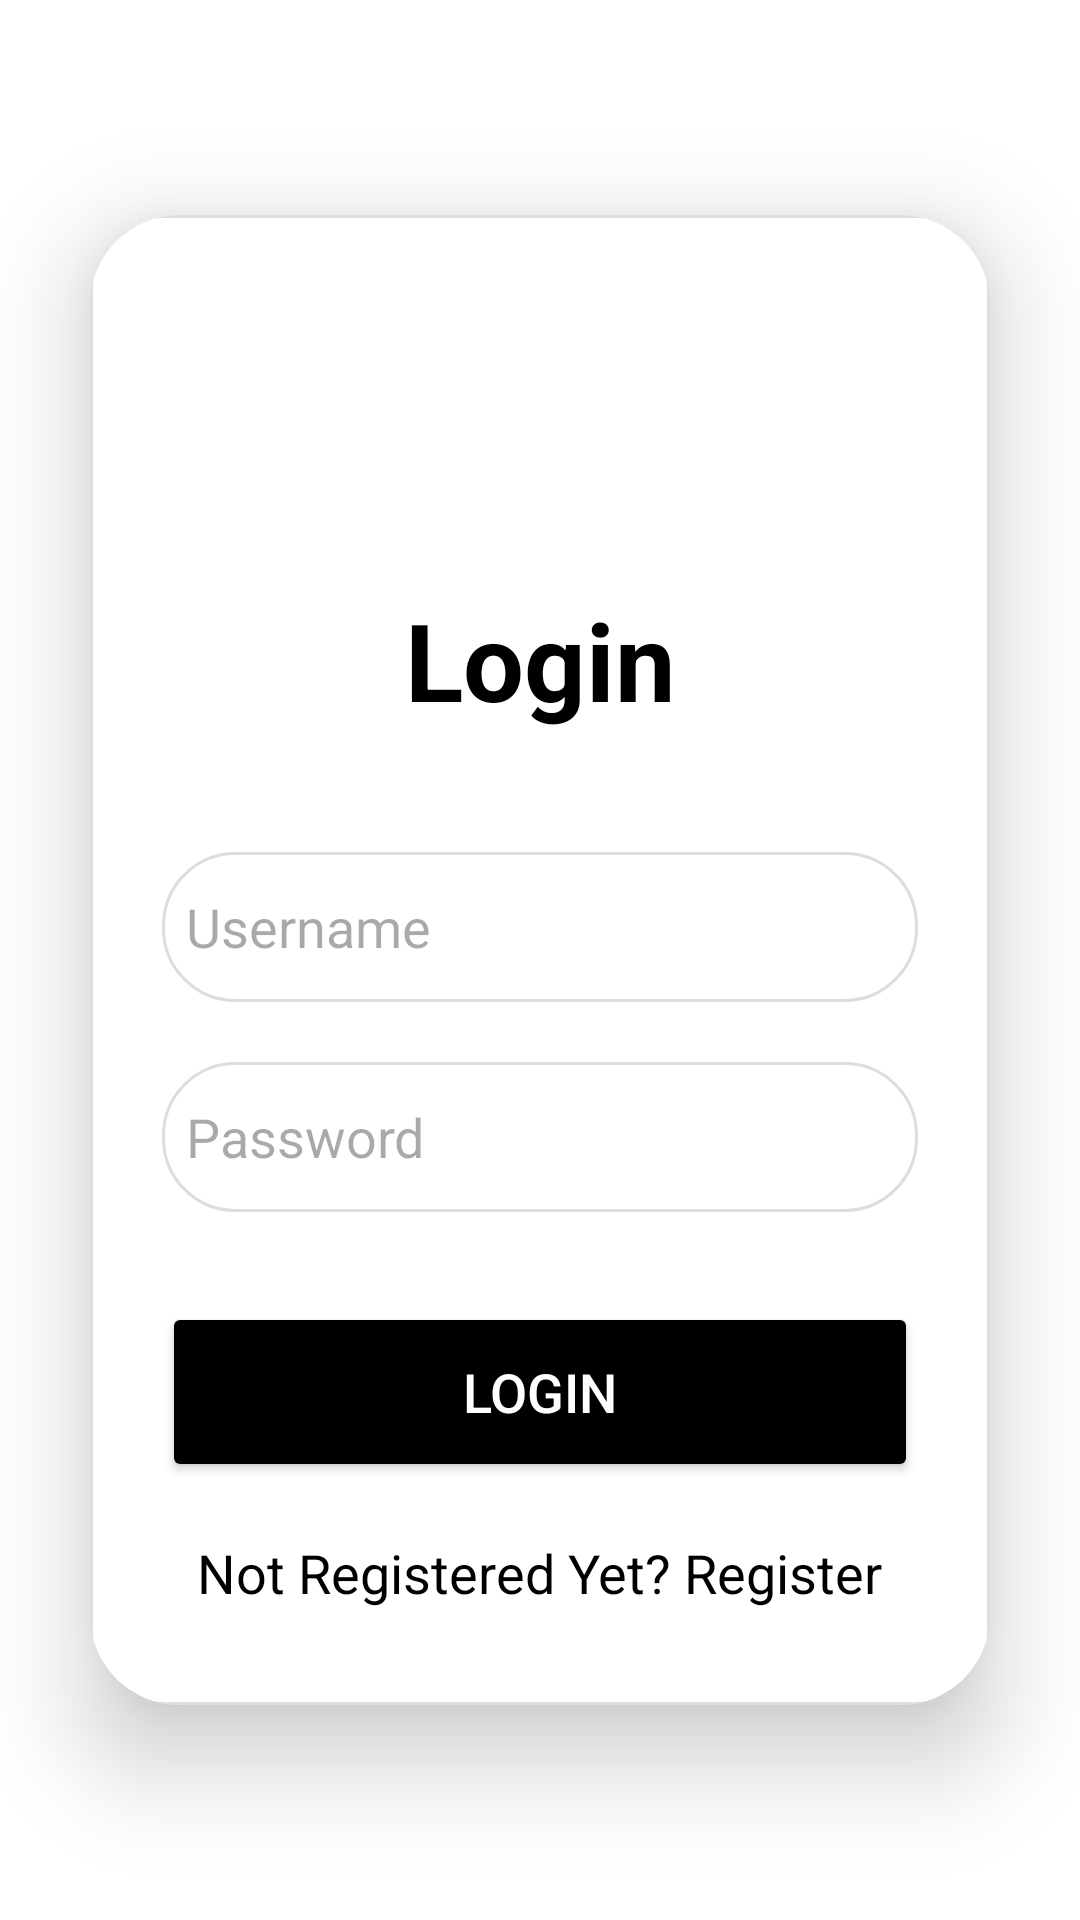

Write the Android layout XML for this screen, with the resource values it uses.
<!-- AndroidManifest.xml: application theme Theme.ESehat -->
<!-- res/layout/activity_login.xml -->
<?xml version="1.0" encoding="utf-8"?>
<LinearLayout
    xmlns:android="http://schemas.android.com/apk/res/android"
    xmlns:app="http://schemas.android.com/apk/res-auto"
    xmlns:tools="http://schemas.android.com/tools"
    android:layout_width="match_parent"
    android:layout_height="match_parent"
    android:orientation="vertical"
    android:gravity="center"
    android:background="@color/white"
    tools:context=".LoginActivity">

    <androidx.cardview.widget.CardView
        android:layout_width="match_parent"
        android:layout_height="wrap_content"
        android:layout_margin="30dp"
        app:cardCornerRadius="30dp"
        app:cardElevation="20dp">

        <LinearLayout
            android:layout_width="match_parent"
            android:layout_height="wrap_content"
            android:layout_gravity="center_horizontal"
            android:background="@drawable/edittext"
            android:orientation="vertical"
            android:padding="24dp">

            <ImageView
                android:layout_width="100dp"
                android:layout_height="100dp"
                android:src="@drawable/baymax"
                android:layout_marginStart="100dp"

                />
            <TextView
                android:layout_width="match_parent"
                android:layout_height="wrap_content"
                android:text="Login"
                android:textAlignment="center"
                android:textColor="@color/black"
                android:textSize="36sp"
                android:textStyle="bold" />

            <EditText
                android:id="@+id/login_username"
                android:layout_width="match_parent"
                android:layout_height="50dp"
                android:layout_marginTop="40dp"
                android:background="@drawable/edittext"
                android:drawablePadding="8dp"
                android:hint="Username"
                android:inputType="text"
                android:padding="8dp"
                android:textColor="@color/black" />

            <EditText
                android:id="@+id/login_password"
                android:layout_width="match_parent"
                android:layout_height="50dp"
                android:layout_marginTop="20dp"
                android:background="@drawable/edittext"
                android:drawablePadding="8dp"
                android:hint="Password"
                android:inputType="textPassword"
                android:padding="8dp"
                android:textColor="@color/black" />
            <Button
                android:id="@+id/login_button"
                android:layout_width="match_parent"
                android:layout_height="60dp"
                android:layout_marginTop="30dp"
                android:backgroundTint="@color/black"
                android:text="Login"
                android:textColor="@color/white"
                android:textSize="18sp"
                app:cornerRadius="20dp" />

            <TextView
                android:id="@+id/signupRedirectText"
                android:layout_width="wrap_content"
                android:layout_height="wrap_content"
                android:layout_gravity="center"
                android:layout_marginTop="10dp"
                android:padding="8dp"
                android:text="Not Registered Yet? Register"
                android:textColor="@color/black"
                android:textSize="18sp" />

        </LinearLayout>

    </androidx.cardview.widget.CardView>

</LinearLayout>
<!-- resources referenced by this layout -->
<resources>
  <!-- drawable edittext (drawable) -->
  <?xml version="1.0" encoding="utf-8"?>
  <shape xmlns:android="http://schemas.android.com/apk/res/android"
      android:shape="rectangle">
      <solid android:color="@android:color/white"/>
      <corners android:radius="24dp"/>
      <stroke android:color="#DDDDDD" android:width="1dp"/>
  </shape>
  <style name="Theme.ESehat" parent="Base.Theme.ESehat" />
  <style name="Base.Theme.ESehat" parent="Theme.Material3.DayNight.NoActionBar">
          
          
      </style>
  <!-- not gathered from this repository: default colours our renderer supplied (Android Studio template values) -->
  <color name="black">#FF000000</color>
  <color name="white">#FFFFFFFF</color>
</resources>
